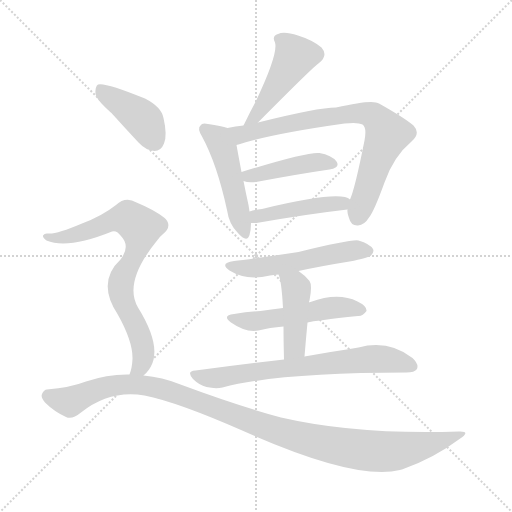
t = 0.00 s
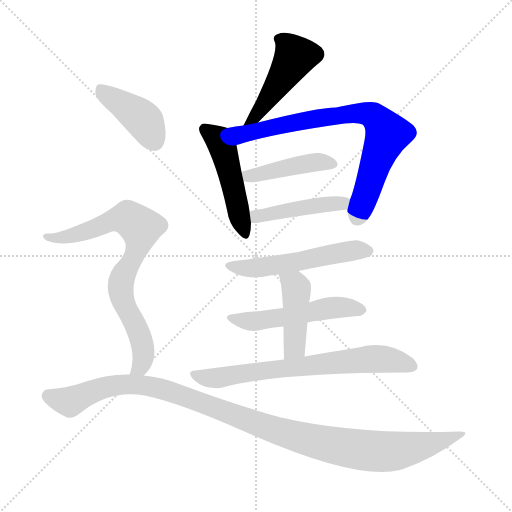
t = 1.75 s
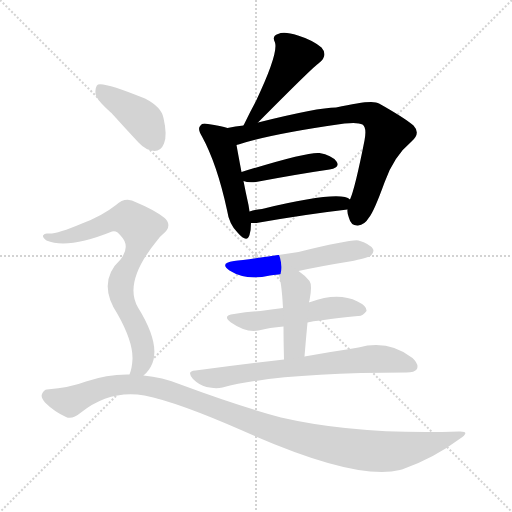
t = 3.50 s
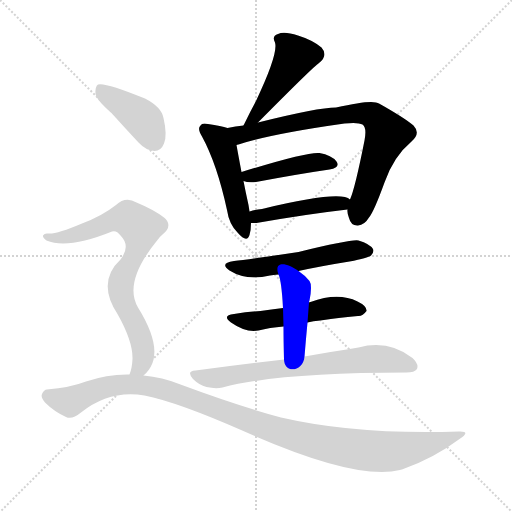
t = 5.25 s
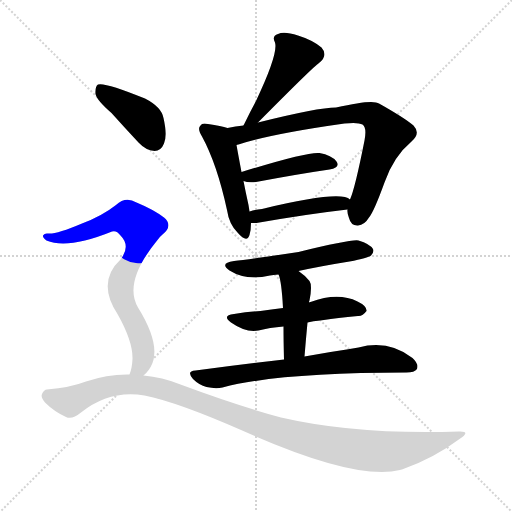
t = 7.00 s
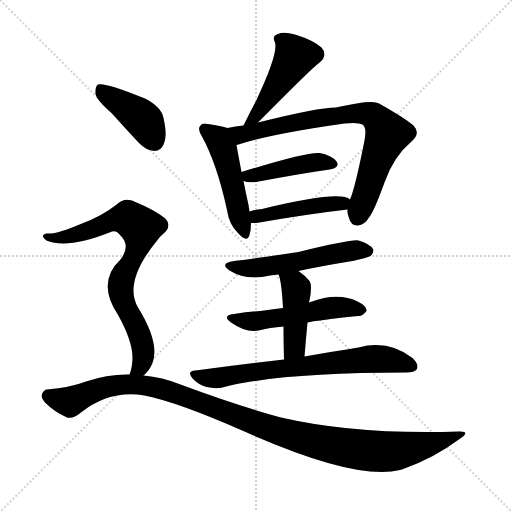
t = 8.75 s

The animated SVG that drew these frames (rendered in a browser with its animation timeline set to each time). Animation: 12 CSS @keyframes rules; one cycle of 8.75 s.

<svg version="1.1" viewBox="0 0 1024 1024" xmlns="http://www.w3.org/2000/svg">
  <g stroke="lightgray" stroke-dasharray="1,1" stroke-width="1" transform="scale(4, 4)">
    <line x1="0" y1="0" x2="256" y2="256"></line>
    <line x1="256" y1="0" x2="0" y2="256"></line>
    <line x1="128" y1="0" x2="128" y2="256"></line>
    <line x1="0" y1="128" x2="256" y2="128"></line>
  </g>
<g transform="scale(1, -1) translate(0, -900)">
   <style type="text/css">
    @keyframes keyframes0 {
      from {
       stroke: blue;
       stroke-dashoffset: 469;
       stroke-width: 128;
       }
       60% {
       animation-timing-function: step-end;
       stroke: blue;
       stroke-dashoffset: 0;
       stroke-width: 128;
       }
       to {
       stroke: black;
       stroke-width: 1024;
       }
       }
       #make-me-a-hanzi-animation-0 {
         animation: keyframes0 0.631673s both;
         animation-delay: 0.000000s;
         animation-timing-function: linear;
       }
    @keyframes keyframes1 {
      from {
       stroke: blue;
       stroke-dashoffset: 483;
       stroke-width: 128;
       }
       61% {
       animation-timing-function: step-end;
       stroke: blue;
       stroke-dashoffset: 0;
       stroke-width: 128;
       }
       to {
       stroke: black;
       stroke-width: 1024;
       }
       }
       #make-me-a-hanzi-animation-1 {
         animation: keyframes1 0.643066s both;
         animation-delay: 0.631673s;
         animation-timing-function: linear;
       }
    @keyframes keyframes2 {
      from {
       stroke: blue;
       stroke-dashoffset: 771;
       stroke-width: 128;
       }
       72% {
       animation-timing-function: step-end;
       stroke: blue;
       stroke-dashoffset: 0;
       stroke-width: 128;
       }
       to {
       stroke: black;
       stroke-width: 1024;
       }
       }
       #make-me-a-hanzi-animation-2 {
         animation: keyframes2 0.877441s both;
         animation-delay: 1.274740s;
         animation-timing-function: linear;
       }
    @keyframes keyframes3 {
      from {
       stroke: blue;
       stroke-dashoffset: 430;
       stroke-width: 128;
       }
       58% {
       animation-timing-function: step-end;
       stroke: blue;
       stroke-dashoffset: 0;
       stroke-width: 128;
       }
       to {
       stroke: black;
       stroke-width: 1024;
       }
       }
       #make-me-a-hanzi-animation-3 {
         animation: keyframes3 0.599935s both;
         animation-delay: 2.152181s;
         animation-timing-function: linear;
       }
    @keyframes keyframes4 {
      from {
       stroke: blue;
       stroke-dashoffset: 447;
       stroke-width: 128;
       }
       59% {
       animation-timing-function: step-end;
       stroke: blue;
       stroke-dashoffset: 0;
       stroke-width: 128;
       }
       to {
       stroke: black;
       stroke-width: 1024;
       }
       }
       #make-me-a-hanzi-animation-4 {
         animation: keyframes4 0.613770s both;
         animation-delay: 2.752116s;
         animation-timing-function: linear;
       }
    @keyframes keyframes5 {
      from {
       stroke: blue;
       stroke-dashoffset: 533;
       stroke-width: 128;
       }
       63% {
       animation-timing-function: step-end;
       stroke: blue;
       stroke-dashoffset: 0;
       stroke-width: 128;
       }
       to {
       stroke: black;
       stroke-width: 1024;
       }
       }
       #make-me-a-hanzi-animation-5 {
         animation: keyframes5 0.683757s both;
         animation-delay: 3.365885s;
         animation-timing-function: linear;
       }
    @keyframes keyframes6 {
      from {
       stroke: blue;
       stroke-dashoffset: 519;
       stroke-width: 128;
       }
       63% {
       animation-timing-function: step-end;
       stroke: blue;
       stroke-dashoffset: 0;
       stroke-width: 128;
       }
       to {
       stroke: black;
       stroke-width: 1024;
       }
       }
       #make-me-a-hanzi-animation-6 {
         animation: keyframes6 0.672363s both;
         animation-delay: 4.049642s;
         animation-timing-function: linear;
       }
    @keyframes keyframes7 {
      from {
       stroke: blue;
       stroke-dashoffset: 435;
       stroke-width: 128;
       }
       59% {
       animation-timing-function: step-end;
       stroke: blue;
       stroke-dashoffset: 0;
       stroke-width: 128;
       }
       to {
       stroke: black;
       stroke-width: 1024;
       }
       }
       #make-me-a-hanzi-animation-7 {
         animation: keyframes7 0.604004s both;
         animation-delay: 4.722005s;
         animation-timing-function: linear;
       }
    @keyframes keyframes8 {
      from {
       stroke: blue;
       stroke-dashoffset: 698;
       stroke-width: 128;
       }
       69% {
       animation-timing-function: step-end;
       stroke: blue;
       stroke-dashoffset: 0;
       stroke-width: 128;
       }
       to {
       stroke: black;
       stroke-width: 1024;
       }
       }
       #make-me-a-hanzi-animation-8 {
         animation: keyframes8 0.818034s both;
         animation-delay: 5.326009s;
         animation-timing-function: linear;
       }
    @keyframes keyframes9 {
      from {
       stroke: blue;
       stroke-dashoffset: 412;
       stroke-width: 128;
       }
       57% {
       animation-timing-function: step-end;
       stroke: blue;
       stroke-dashoffset: 0;
       stroke-width: 128;
       }
       to {
       stroke: black;
       stroke-width: 1024;
       }
       }
       #make-me-a-hanzi-animation-9 {
         animation: keyframes9 0.585286s both;
         animation-delay: 6.144043s;
         animation-timing-function: linear;
       }
    @keyframes keyframes10 {
      from {
       stroke: blue;
       stroke-dashoffset: 770;
       stroke-width: 128;
       }
       71% {
       animation-timing-function: step-end;
       stroke: blue;
       stroke-dashoffset: 0;
       stroke-width: 128;
       }
       to {
       stroke: black;
       stroke-width: 1024;
       }
       }
       #make-me-a-hanzi-animation-10 {
         animation: keyframes10 0.876628s both;
         animation-delay: 6.729329s;
         animation-timing-function: linear;
       }
    @keyframes keyframes11 {
      from {
       stroke: blue;
       stroke-dashoffset: 1099;
       stroke-width: 128;
       }
       78% {
       animation-timing-function: step-end;
       stroke: blue;
       stroke-dashoffset: 0;
       stroke-width: 128;
       }
       to {
       stroke: black;
       stroke-width: 1024;
       }
       }
       #make-me-a-hanzi-animation-11 {
         animation: keyframes11 1.144368s both;
         animation-delay: 7.605957s;
         animation-timing-function: linear;
       }
</style>
<path d="M 516.0 655.0 Q 627.0 767.0 638.0 774.0 Q 657.0 789.0 643.0 805.0 Q 625.0 820.0 596.0 829.0 Q 568.0 838.0 556.0 832.0 Q 543.0 828.0 550.0 815.0 Q 557.0 793.0 512.0 698.0 Q 500.0 676.0 488.0 651.0 Q 487.0 650.0 487.0 649.0 C 474.0 622.0 495.0 634.0 516.0 655.0 Z" fill="lightgray"></path> 
<path d="M 455.0 644.0 Q 443.0 648.0 416.0 652.0 Q 404.0 655.0 401.0 649.0 Q 394.0 643.0 404.0 627.0 Q 434.0 572.0 454.0 480.0 Q 458.0 452.0 475.0 435.0 Q 494.0 413.0 499.0 430.0 Q 502.0 440.0 502.0 454.0 L 499.0 477.0 Q 498.0 484.0 497.0 490.0 Q 491.0 517.0 487.0 538.0 L 483.0 556.0 Q 476.0 593.0 473.0 610.0 C 468.0 640.0 468.0 640.0 455.0 644.0 Z" fill="lightgray"></path> 
<path d="M 695.0 481.0 Q 694.0 474.0 698.0 464.0 Q 702.0 448.0 716.0 449.0 Q 729.0 450.0 738.0 465.0 Q 748.0 477.0 769.0 535.0 Q 787.0 587.0 823.0 617.0 Q 842.0 633.0 827.0 649.0 Q 808.0 665.0 758.0 693.0 Q 746.0 702.0 672.0 685.0 Q 636.0 685.0 516.0 655.0 L 487.0 649.0 Q 471.0 648.0 455.0 644.0 C 426.0 638.0 444.0 602.0 473.0 610.0 Q 474.0 611.0 477.0 611.0 Q 541.0 632.0 689.0 653.0 Q 716.0 656.0 725.0 651.0 Q 734.0 645.0 729.0 619.0 Q 710.0 523.0 700.0 501.0 L 695.0 481.0 Z" fill="lightgray"></path> 
<path d="M 487.0 538.0 Q 496.0 534.0 512.0 536.0 Q 597.0 552.0 659.0 561.0 Q 681.0 565.0 673.0 577.0 Q 663.0 590.0 639.0 594.0 Q 615.0 597.0 483.0 556.0 C 456.0 548.0 458.0 547.0 487.0 538.0 Z" fill="lightgray"></path> 
<path d="M 502.0 454.0 Q 506.0 454.0 513.0 454.0 Q 616.0 472.0 695.0 481.0 C 725.0 484.0 726.0 486.0 700.0 501.0 Q 681.0 520.0 524.0 482.0 Q 511.0 481.0 499.0 477.0 C 470.0 468.0 472.0 454.0 502.0 454.0 Z" fill="lightgray"></path> 
<path d="M 597.0 358.0 Q 643.0 368.0 699.0 377.0 Q 736.0 384.0 742.0 389.0 Q 749.0 396.0 746.0 402.0 Q 740.0 412.0 717.0 419.0 Q 704.0 422.0 597.0 396.0 Q 498.0 381.0 468.0 378.0 Q 438.0 374.0 459.0 359.0 Q 492.0 338.0 540.0 349.0 Q 546.0 350.0 557.0 351.0 L 597.0 358.0 Z" fill="lightgray"></path> 
<path d="M 615.0 255.0 Q 630.0 259.0 716.0 268.0 Q 725.0 267.0 733.0 278.0 Q 734.0 288.0 715.0 297.0 Q 676.0 316.0 621.0 296.0 Q 618.0 296.0 618.0 295.0 L 566.0 284.0 Q 542.0 281.0 521.0 278.0 Q 496.0 277.0 468.0 272.0 Q 443.0 269.0 462.0 255.0 Q 492.0 234.0 517.0 239.0 Q 539.0 245.0 567.0 247.0 L 615.0 255.0 Z" fill="lightgray"></path> 
<path d="M 609.0 187.0 Q 612.0 224.0 615.0 255.0 L 618.0 295.0 Q 618.0 298.0 619.0 299.0 Q 625.0 330.0 619.0 338.0 Q 609.0 350.0 597.0 358.0 C 573.0 375.0 547.0 379.0 557.0 351.0 Q 563.0 339.0 566.0 284.0 L 567.0 247.0 Q 567.0 220.0 568.0 181.0 C 569.0 151.0 607.0 157.0 609.0 187.0 Z" fill="lightgray"></path> 
<path d="M 568.0 181.0 Q 483.0 171.0 391.0 159.0 Q 372.0 158.0 386.0 142.0 Q 398.0 130.0 413.0 126.0 Q 431.0 122.0 445.0 125.0 Q 559.0 155.0 813.0 155.0 Q 829.0 155.0 834.0 162.0 Q 838.0 172.0 825.0 184.0 Q 777.0 221.0 717.0 205.0 Q 672.0 198.0 609.0 187.0 L 568.0 181.0 Z" fill="lightgray"></path> 
<path d="M 223.0 674.0 Q 248.0 646.0 277.0 615.0 Q 292.0 599.0 309.0 598.0 Q 322.0 598.0 328.0 613.0 Q 335.0 629.0 327.0 664.0 Q 323.0 686.0 290.0 703.0 Q 209.0 736.0 196.0 731.0 Q 190.0 727.0 191.0 712.0 Q 194.0 699.0 223.0 674.0 Z" fill="lightgray"></path> 
<path d="M 287.0 149.0 Q 299.0 159.0 305.0 174.0 Q 320.0 214.0 276.0 285.0 Q 246.0 336.0 315.0 420.0 Q 319.0 426.0 325.0 431.0 Q 347.0 449.0 328.0 465.0 Q 307.0 481.0 273.0 495.0 Q 251.0 508.0 232.0 490.0 Q 204.0 468.0 164.0 453.0 Q 112.0 431.0 96.0 433.0 Q 89.0 434.0 86.0 429.0 Q 85.0 425.0 93.0 419.0 Q 135.0 401.0 224.0 437.0 Q 233.0 440.0 241.0 429.0 Q 262.0 408.0 241.0 381.0 Q 193.0 336.0 235.0 272.0 Q 266.0 217.0 265.0 182.0 Q 264.0 163.0 259.0 151.0 C 251.0 122.0 267.0 127.0 287.0 149.0 Z" fill="lightgray"></path> 
<path d="M 259.0 151.0 Q 216.0 152.0 172.0 137.0 Q 141.0 125.0 94.0 121.0 Q 88.0 121.0 84.0 112.0 Q 81.0 105.0 90.0 95.0 Q 108.0 77.0 132.0 66.0 Q 144.0 60.0 162.0 75.0 Q 220.0 121.0 289.0 109.0 Q 355.0 96.0 489.0 37.0 Q 712.0 -62.0 800.0 -40.0 Q 801.0 -39.0 804.0 -39.0 Q 867.0 -17.0 919.0 22.0 Q 943.0 38.0 918.0 37.0 Q 714.0 30.0 562.0 65.0 Q 474.0 89.0 361.0 131.0 Q 324.0 146.0 287.0 149.0 L 259.0 151.0 Z" fill="lightgray"></path> 
      <clipPath id="make-me-a-hanzi-clip-0">
      <path d="M 516.0 655.0 Q 627.0 767.0 638.0 774.0 Q 657.0 789.0 643.0 805.0 Q 625.0 820.0 596.0 829.0 Q 568.0 838.0 556.0 832.0 Q 543.0 828.0 550.0 815.0 Q 557.0 793.0 512.0 698.0 Q 500.0 676.0 488.0 651.0 Q 487.0 650.0 487.0 649.0 C 474.0 622.0 495.0 634.0 516.0 655.0 Z" fill="lightgray"></path>
      </clipPath>
      <path clip-path="url(#make-me-a-hanzi-clip-0)" d="M 557.0 822.0 L 571.0 814.0 L 589.0 786.0 L 518.0 673.0 L 494.0 655.0 " fill="none" id="make-me-a-hanzi-animation-0" stroke-dasharray="341 682" stroke-linecap="round"></path>

      <clipPath id="make-me-a-hanzi-clip-1">
      <path d="M 455.0 644.0 Q 443.0 648.0 416.0 652.0 Q 404.0 655.0 401.0 649.0 Q 394.0 643.0 404.0 627.0 Q 434.0 572.0 454.0 480.0 Q 458.0 452.0 475.0 435.0 Q 494.0 413.0 499.0 430.0 Q 502.0 440.0 502.0 454.0 L 499.0 477.0 Q 498.0 484.0 497.0 490.0 Q 491.0 517.0 487.0 538.0 L 483.0 556.0 Q 476.0 593.0 473.0 610.0 C 468.0 640.0 468.0 640.0 455.0 644.0 Z" fill="lightgray"></path>
      </clipPath>
      <path clip-path="url(#make-me-a-hanzi-clip-1)" d="M 410.0 641.0 L 437.0 621.0 L 447.0 600.0 L 487.0 435.0 " fill="none" id="make-me-a-hanzi-animation-1" stroke-dasharray="355 710" stroke-linecap="round"></path>

      <clipPath id="make-me-a-hanzi-clip-2">
      <path d="M 695.0 481.0 Q 694.0 474.0 698.0 464.0 Q 702.0 448.0 716.0 449.0 Q 729.0 450.0 738.0 465.0 Q 748.0 477.0 769.0 535.0 Q 787.0 587.0 823.0 617.0 Q 842.0 633.0 827.0 649.0 Q 808.0 665.0 758.0 693.0 Q 746.0 702.0 672.0 685.0 Q 636.0 685.0 516.0 655.0 L 487.0 649.0 Q 471.0 648.0 455.0 644.0 C 426.0 638.0 444.0 602.0 473.0 610.0 Q 474.0 611.0 477.0 611.0 Q 541.0 632.0 689.0 653.0 Q 716.0 656.0 725.0 651.0 Q 734.0 645.0 729.0 619.0 Q 710.0 523.0 700.0 501.0 L 695.0 481.0 Z" fill="lightgray"></path>
      </clipPath>
      <path clip-path="url(#make-me-a-hanzi-clip-2)" d="M 461.0 640.0 L 487.0 631.0 L 553.0 649.0 L 687.0 672.0 L 745.0 669.0 L 775.0 632.0 L 714.0 465.0 " fill="none" id="make-me-a-hanzi-animation-2" stroke-dasharray="643 1286" stroke-linecap="round"></path>

      <clipPath id="make-me-a-hanzi-clip-3">
      <path d="M 487.0 538.0 Q 496.0 534.0 512.0 536.0 Q 597.0 552.0 659.0 561.0 Q 681.0 565.0 673.0 577.0 Q 663.0 590.0 639.0 594.0 Q 615.0 597.0 483.0 556.0 C 456.0 548.0 458.0 547.0 487.0 538.0 Z" fill="lightgray"></path>
      </clipPath>
      <path clip-path="url(#make-me-a-hanzi-clip-3)" d="M 494.0 544.0 L 499.0 550.0 L 616.0 574.0 L 663.0 571.0 " fill="none" id="make-me-a-hanzi-animation-3" stroke-dasharray="302 604" stroke-linecap="round"></path>

      <clipPath id="make-me-a-hanzi-clip-4">
      <path d="M 502.0 454.0 Q 506.0 454.0 513.0 454.0 Q 616.0 472.0 695.0 481.0 C 725.0 484.0 726.0 486.0 700.0 501.0 Q 681.0 520.0 524.0 482.0 Q 511.0 481.0 499.0 477.0 C 470.0 468.0 472.0 454.0 502.0 454.0 Z" fill="lightgray"></path>
      </clipPath>
      <path clip-path="url(#make-me-a-hanzi-clip-4)" d="M 507.0 472.0 L 514.0 467.0 L 694.0 497.0 " fill="none" id="make-me-a-hanzi-animation-4" stroke-dasharray="319 638" stroke-linecap="round"></path>

      <clipPath id="make-me-a-hanzi-clip-5">
      <path d="M 597.0 358.0 Q 643.0 368.0 699.0 377.0 Q 736.0 384.0 742.0 389.0 Q 749.0 396.0 746.0 402.0 Q 740.0 412.0 717.0 419.0 Q 704.0 422.0 597.0 396.0 Q 498.0 381.0 468.0 378.0 Q 438.0 374.0 459.0 359.0 Q 492.0 338.0 540.0 349.0 Q 546.0 350.0 557.0 351.0 L 597.0 358.0 Z" fill="lightgray"></path>
      </clipPath>
      <path clip-path="url(#make-me-a-hanzi-clip-5)" d="M 461.0 370.0 L 516.0 364.0 L 676.0 394.0 L 735.0 398.0 " fill="none" id="make-me-a-hanzi-animation-5" stroke-dasharray="405 810" stroke-linecap="round"></path>

      <clipPath id="make-me-a-hanzi-clip-6">
      <path d="M 615.0 255.0 Q 630.0 259.0 716.0 268.0 Q 725.0 267.0 733.0 278.0 Q 734.0 288.0 715.0 297.0 Q 676.0 316.0 621.0 296.0 Q 618.0 296.0 618.0 295.0 L 566.0 284.0 Q 542.0 281.0 521.0 278.0 Q 496.0 277.0 468.0 272.0 Q 443.0 269.0 462.0 255.0 Q 492.0 234.0 517.0 239.0 Q 539.0 245.0 567.0 247.0 L 615.0 255.0 Z" fill="lightgray"></path>
      </clipPath>
      <path clip-path="url(#make-me-a-hanzi-clip-6)" d="M 463.0 264.0 L 509.0 257.0 L 666.0 285.0 L 723.0 280.0 " fill="none" id="make-me-a-hanzi-animation-6" stroke-dasharray="391 782" stroke-linecap="round"></path>

      <clipPath id="make-me-a-hanzi-clip-7">
      <path d="M 609.0 187.0 Q 612.0 224.0 615.0 255.0 L 618.0 295.0 Q 618.0 298.0 619.0 299.0 Q 625.0 330.0 619.0 338.0 Q 609.0 350.0 597.0 358.0 C 573.0 375.0 547.0 379.0 557.0 351.0 Q 563.0 339.0 566.0 284.0 L 567.0 247.0 Q 567.0 220.0 568.0 181.0 C 569.0 151.0 607.0 157.0 609.0 187.0 Z" fill="lightgray"></path>
      </clipPath>
      <path clip-path="url(#make-me-a-hanzi-clip-7)" d="M 564.0 350.0 L 593.0 324.0 L 590.0 210.0 L 574.0 189.0 " fill="none" id="make-me-a-hanzi-animation-7" stroke-dasharray="307 614" stroke-linecap="round"></path>

      <clipPath id="make-me-a-hanzi-clip-8">
      <path d="M 568.0 181.0 Q 483.0 171.0 391.0 159.0 Q 372.0 158.0 386.0 142.0 Q 398.0 130.0 413.0 126.0 Q 431.0 122.0 445.0 125.0 Q 559.0 155.0 813.0 155.0 Q 829.0 155.0 834.0 162.0 Q 838.0 172.0 825.0 184.0 Q 777.0 221.0 717.0 205.0 Q 672.0 198.0 609.0 187.0 L 568.0 181.0 Z" fill="lightgray"></path>
      </clipPath>
      <path clip-path="url(#make-me-a-hanzi-clip-8)" d="M 388.0 151.0 L 438.0 144.0 L 549.0 162.0 L 757.0 182.0 L 794.0 178.0 L 825.0 167.0 " fill="none" id="make-me-a-hanzi-animation-8" stroke-dasharray="570 1140" stroke-linecap="round"></path>

      <clipPath id="make-me-a-hanzi-clip-9">
      <path d="M 223.0 674.0 Q 248.0 646.0 277.0 615.0 Q 292.0 599.0 309.0 598.0 Q 322.0 598.0 328.0 613.0 Q 335.0 629.0 327.0 664.0 Q 323.0 686.0 290.0 703.0 Q 209.0 736.0 196.0 731.0 Q 190.0 727.0 191.0 712.0 Q 194.0 699.0 223.0 674.0 Z" fill="lightgray"></path>
      </clipPath>
      <path clip-path="url(#make-me-a-hanzi-clip-9)" d="M 199.0 724.0 L 279.0 668.0 L 309.0 618.0 " fill="none" id="make-me-a-hanzi-animation-9" stroke-dasharray="284 568" stroke-linecap="round"></path>

      <clipPath id="make-me-a-hanzi-clip-10">
      <path d="M 287.0 149.0 Q 299.0 159.0 305.0 174.0 Q 320.0 214.0 276.0 285.0 Q 246.0 336.0 315.0 420.0 Q 319.0 426.0 325.0 431.0 Q 347.0 449.0 328.0 465.0 Q 307.0 481.0 273.0 495.0 Q 251.0 508.0 232.0 490.0 Q 204.0 468.0 164.0 453.0 Q 112.0 431.0 96.0 433.0 Q 89.0 434.0 86.0 429.0 Q 85.0 425.0 93.0 419.0 Q 135.0 401.0 224.0 437.0 Q 233.0 440.0 241.0 429.0 Q 262.0 408.0 241.0 381.0 Q 193.0 336.0 235.0 272.0 Q 266.0 217.0 265.0 182.0 Q 264.0 163.0 259.0 151.0 C 251.0 122.0 267.0 127.0 287.0 149.0 Z" fill="lightgray"></path>
      </clipPath>
      <path clip-path="url(#make-me-a-hanzi-clip-10)" d="M 93.0 426.0 L 145.0 429.0 L 242.0 463.0 L 256.0 464.0 L 281.0 445.0 L 276.0 406.0 L 241.0 330.0 L 248.0 291.0 L 264.0 266.0 L 285.0 211.0 L 285.0 176.0 L 266.0 156.0 " fill="none" id="make-me-a-hanzi-animation-10" stroke-dasharray="642 1284" stroke-linecap="round"></path>

      <clipPath id="make-me-a-hanzi-clip-11">
      <path d="M 259.0 151.0 Q 216.0 152.0 172.0 137.0 Q 141.0 125.0 94.0 121.0 Q 88.0 121.0 84.0 112.0 Q 81.0 105.0 90.0 95.0 Q 108.0 77.0 132.0 66.0 Q 144.0 60.0 162.0 75.0 Q 220.0 121.0 289.0 109.0 Q 355.0 96.0 489.0 37.0 Q 712.0 -62.0 800.0 -40.0 Q 801.0 -39.0 804.0 -39.0 Q 867.0 -17.0 919.0 22.0 Q 943.0 38.0 918.0 37.0 Q 714.0 30.0 562.0 65.0 Q 474.0 89.0 361.0 131.0 Q 324.0 146.0 287.0 149.0 L 259.0 151.0 Z" fill="lightgray"></path>
      </clipPath>
      <path clip-path="url(#make-me-a-hanzi-clip-11)" d="M 97.0 108.0 L 143.0 98.0 L 226.0 129.0 L 292.0 129.0 L 394.0 99.0 L 550.0 39.0 L 714.0 1.0 L 793.0 -2.0 L 866.0 13.0 L 909.0 29.0 " fill="none" id="make-me-a-hanzi-animation-11" stroke-dasharray="971 1942" stroke-linecap="round"></path>

</g>
</svg>
